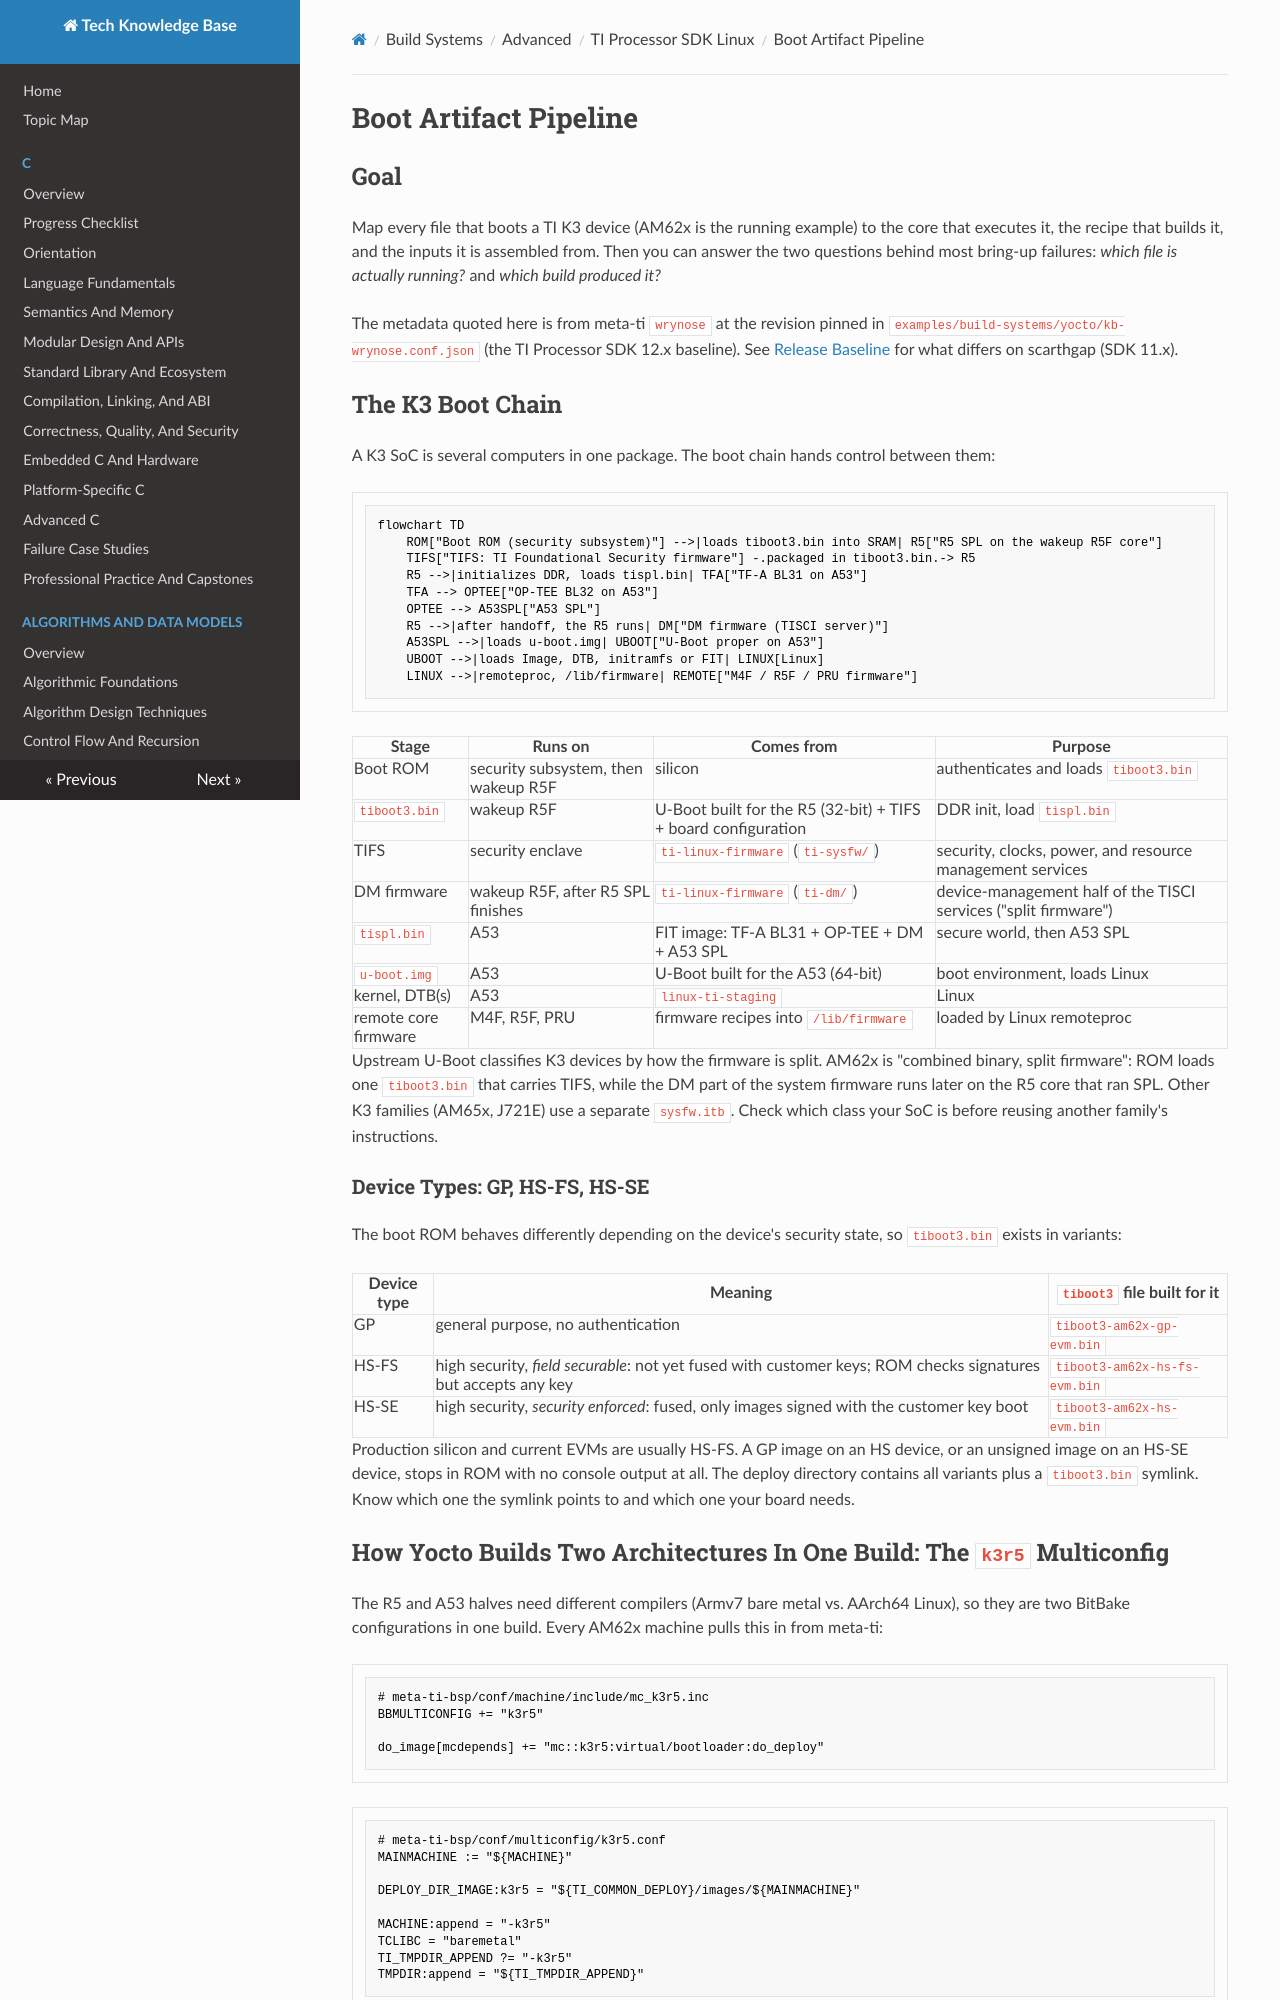

repository: fgabor98/AI-knowledge-base · page: build-systems/advanced/ti-processor-sdk/boot-artifact-pipeline/index.html · generator: mkdocs

---
status: draft
reviewed: false
domain: build-systems
difficulty: advanced
reviewer: null
last_reviewed: null
---

# Boot Artifact Pipeline

## Goal

Map every file that boots a TI K3 device (AM62x is the running example) to the core that executes it, the recipe that builds it, and the inputs it is assembled from. Then you can answer the two questions behind most bring-up failures: *which file is actually running?* and *which build produced it?*

The metadata quoted here is from meta-ti `wrynose` at the revision pinned in `examples/build-systems/yocto/kb-wrynose.conf.json` (the TI Processor SDK 12.x baseline). See [Release Baseline](index.md#release-baseline) for what differs on scarthgap (SDK 11.x).

## The K3 Boot Chain

A K3 SoC is several computers in one package. The boot chain hands control between them:

```mermaid
flowchart TD
    ROM["Boot ROM (security subsystem)"] -->|loads tiboot3.bin into SRAM| R5["R5 SPL on the wakeup R5F core"]
    TIFS["TIFS: TI Foundational Security firmware"] -.packaged in tiboot3.bin.-> R5
    R5 -->|initializes DDR, loads tispl.bin| TFA["TF-A BL31 on A53"]
    TFA --> OPTEE["OP-TEE BL32 on A53"]
    OPTEE --> A53SPL["A53 SPL"]
    R5 -->|after handoff, the R5 runs| DM["DM firmware (TISCI server)"]
    A53SPL -->|loads u-boot.img| UBOOT["U-Boot proper on A53"]
    UBOOT -->|loads Image, DTB, initramfs or FIT| LINUX[Linux]
    LINUX -->|remoteproc, /lib/firmware| REMOTE["M4F / R5F / PRU firmware"]
```

| Stage | Runs on | Comes from | Purpose |
| --- | --- | --- | --- |
| Boot ROM | security subsystem, then wakeup R5F | silicon | authenticates and loads `tiboot3.bin` |
| `tiboot3.bin` | wakeup R5F | U-Boot built for the R5 (32-bit) + TIFS + board configuration | DDR init, load `tispl.bin` |
| TIFS | security enclave | `ti-linux-firmware` (`ti-sysfw/`) | security, clocks, power, and resource management services |
| DM firmware | wakeup R5F, after R5 SPL finishes | `ti-linux-firmware` (`ti-dm/`) | device-management half of the TISCI services ("split firmware") |
| `tispl.bin` | A53 | FIT image: TF-A BL31 + OP-TEE + DM + A53 SPL | secure world, then A53 SPL |
| `u-boot.img` | A53 | U-Boot built for the A53 (64-bit) | boot environment, loads Linux |
| kernel, DTB(s) | A53 | `linux-ti-staging` | Linux |
| remote core firmware | M4F, R5F, PRU | firmware recipes into `/lib/firmware` | loaded by Linux remoteproc |

Upstream U-Boot classifies K3 devices by how the firmware is split. AM62x is "combined binary, split firmware": ROM loads one `tiboot3.bin` that carries TIFS, while the DM part of the system firmware runs later on the R5 core that ran SPL. Other K3 families (AM65x, J721E) use a separate `sysfw.itb`. Check which class your SoC is before reusing another family's instructions.

### Device Types: GP, HS-FS, HS-SE

The boot ROM behaves differently depending on the device's security state, so `tiboot3.bin` exists in variants:

| Device type | Meaning | `tiboot3` file built for it |
| --- | --- | --- |
| GP | general purpose, no authentication | `tiboot3-am62x-gp-evm.bin` |
| HS-FS | high security, *field securable*: not yet fused with customer keys; ROM checks signatures but accepts any key | `tiboot3-am62x-hs-fs-evm.bin` |
| HS-SE | high security, *security enforced*: fused, only images signed with the customer key boot | `tiboot3-am62x-hs-evm.bin` |

Production silicon and current EVMs are usually HS-FS. A GP image on an HS device, or an unsigned image on an HS-SE device, stops in ROM with no console output at all. The deploy directory contains all variants plus a `tiboot3.bin` symlink. Know which one the symlink points to and which one your board needs.
